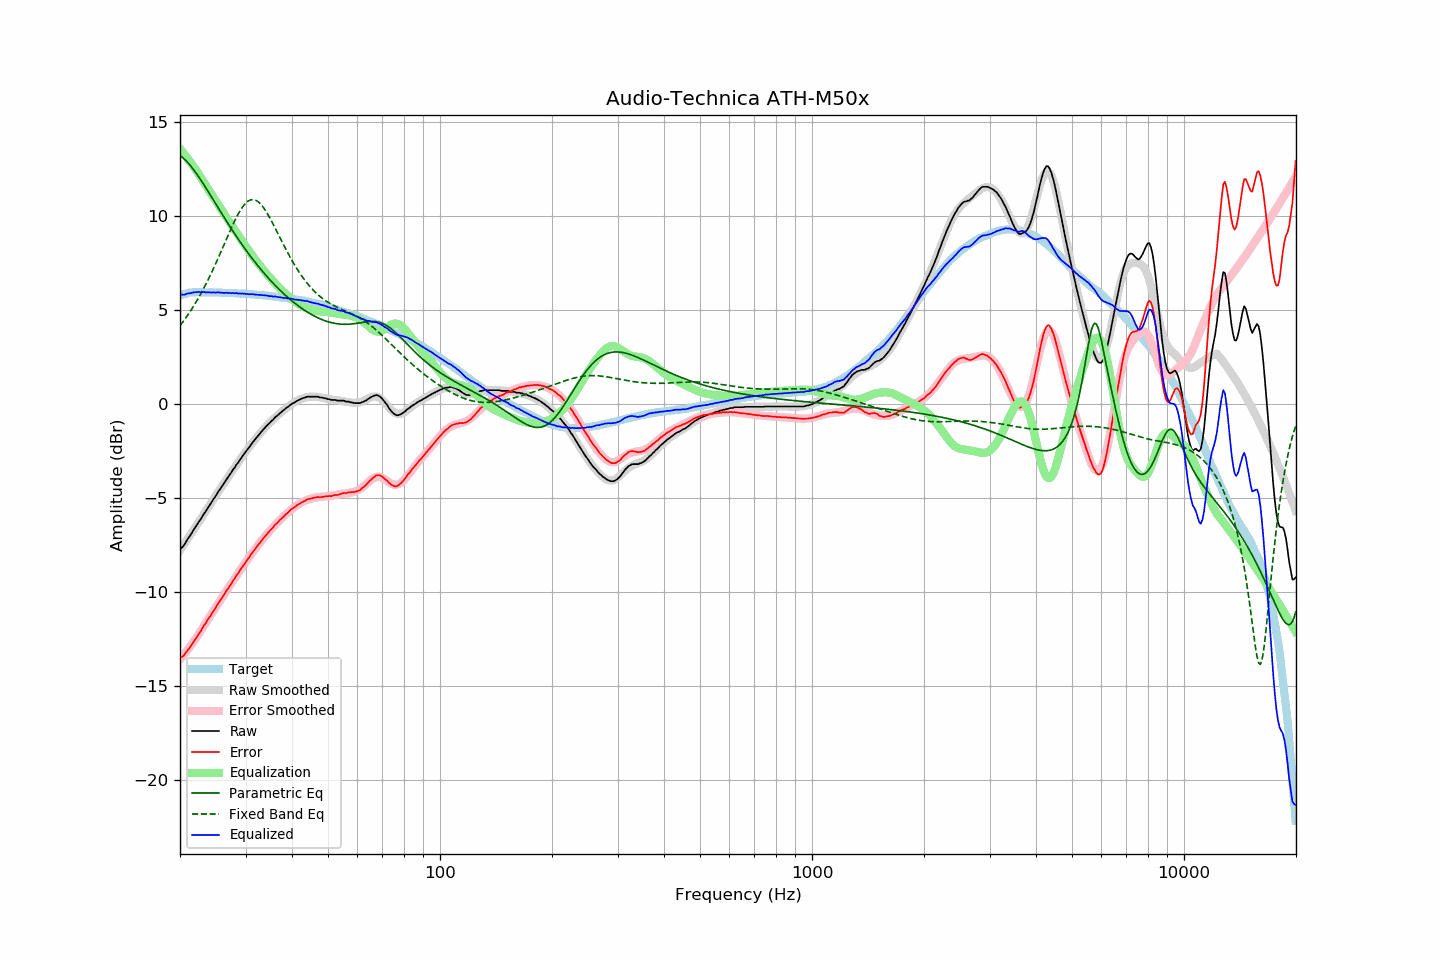

The data file committed next to this chart (first rows):
frequency, raw, error, smoothed, error_smoothed, equalization, parametric_eq, fixed_band_eq, equalized_raw, equalized_smoothed, target
20.00, -7.72, -13.51, -7.79, -13.60, 13.60, 13.24, 4.18, 5.87, 5.81, 5.79
20.20, -7.65, -13.47, -7.66, -13.49, 13.49, 13.18, 4.29, 5.84, 5.83, 5.82
20.40, -7.56, -13.41, -7.53, -13.39, 13.39, 13.11, 4.40, 5.82, 5.85, 5.85
20.61, -7.45, -13.31, -7.41, -13.28, 13.28, 13.03, 4.52, 5.83, 5.87, 5.87
20.81, -7.29, -13.19, -7.28, -13.17, 13.17, 12.95, 4.64, 5.87, 5.89, 5.90
21.02, -7.15, -13.08, -7.15, -13.06, 13.06, 12.85, 4.77, 5.90, 5.90, 5.93
21.23, -7.04, -12.98, -7.02, -12.94, 12.94, 12.75, 4.89, 5.90, 5.92, 5.94
21.44, -6.90, -12.85, -6.89, -12.82, 12.82, 12.65, 5.02, 5.92, 5.93, 5.95
21.66, -6.77, -12.72, -6.76, -12.70, 12.70, 12.54, 5.16, 5.94, 5.94, 5.96
21.87, -6.62, -12.58, -6.63, -12.58, 12.58, 12.43, 5.30, 5.96, 5.95, 5.96
22.09, -6.50, -12.47, -6.50, -12.46, 12.46, 12.31, 5.44, 5.96, 5.96, 5.96
22.31, -6.36, -12.33, -6.37, -12.34, 12.34, 12.19, 5.59, 5.97, 5.96, 5.96
22.54, -6.23, -12.19, -6.24, -12.20, 12.20, 12.06, 5.74, 5.97, 5.96, 5.96
22.76, -6.11, -12.08, -6.10, -12.06, 12.06, 11.93, 5.89, 5.95, 5.96, 5.96
22.99, -5.96, -11.92, -5.97, -11.93, 11.93, 11.80, 6.05, 5.96, 5.96, 5.95
23.22, -5.83, -11.78, -5.84, -11.80, 11.80, 11.67, 6.21, 5.97, 5.96, 5.95
23.45, -5.71, -11.66, -5.70, -11.66, 11.66, 11.53, 6.37, 5.95, 5.96, 5.95
23.69, -5.57, -11.52, -5.57, -11.52, 11.52, 11.39, 6.54, 5.96, 5.96, 5.95
23.92, -5.43, -11.38, -5.44, -11.39, 11.39, 11.26, 6.72, 5.96, 5.95, 5.95
24.16, -5.31, -11.27, -5.30, -11.26, 11.26, 11.12, 6.89, 5.94, 5.95, 5.96
24.40, -5.17, -11.13, -5.17, -11.12, 11.12, 10.98, 7.07, 5.95, 5.95, 5.96
24.65, -5.04, -10.98, -5.04, -10.99, 10.99, 10.84, 7.26, 5.95, 5.95, 5.95
24.89, -4.92, -10.87, -4.91, -10.86, 10.86, 10.70, 7.44, 5.93, 5.95, 5.95
25.14, -4.77, -10.72, -4.78, -10.72, 10.72, 10.56, 7.63, 5.95, 5.94, 5.94
25.39, -4.63, -10.58, -4.65, -10.59, 10.59, 10.42, 7.83, 5.96, 5.94, 5.94
25.65, -4.53, -10.47, -4.52, -10.46, 10.46, 10.28, 8.02, 5.93, 5.94, 5.94
25.91, -4.39, -10.32, -4.39, -10.33, 10.33, 10.14, 8.22, 5.94, 5.94, 5.93
26.16, -4.27, -10.20, -4.26, -10.19, 10.19, 10.01, 8.42, 5.92, 5.93, 5.93
26.43, -4.14, -10.07, -4.13, -10.06, 10.06, 9.87, 8.61, 5.93, 5.93, 5.93
26.69, -3.99, -9.92, -4.00, -9.93, 9.93, 9.73, 8.81, 5.94, 5.93, 5.93
26.96, -3.89, -9.81, -3.88, -9.80, 9.80, 9.60, 9.01, 5.91, 5.92, 5.93
27.23, -3.75, -9.67, -3.75, -9.67, 9.67, 9.47, 9.20, 5.92, 5.92, 5.92
27.50, -3.64, -9.56, -3.62, -9.54, 9.54, 9.33, 9.39, 5.90, 5.92, 5.92
27.77, -3.48, -9.39, -3.50, -9.41, 9.41, 9.20, 9.58, 5.93, 5.91, 5.91
28.05, -3.38, -9.29, -3.37, -9.28, 9.28, 9.07, 9.76, 5.90, 5.91, 5.91
28.33, -3.23, -9.13, -3.25, -9.15, 9.15, 8.94, 9.93, 5.92, 5.90, 5.90
28.62, -3.14, -9.03, -3.12, -9.02, 9.02, 8.82, 10.09, 5.89, 5.90, 5.90
28.90, -3.00, -8.90, -3.00, -8.90, 8.90, 8.69, 10.24, 5.89, 5.90, 5.90
29.19, -2.88, -8.77, -2.88, -8.77, 8.77, 8.57, 10.38, 5.89, 5.89, 5.88
29.48, -2.75, -8.64, -2.76, -8.64, 8.64, 8.45, 10.51, 5.89, 5.88, 5.89
29.78, -2.64, -8.52, -2.64, -8.52, 8.52, 8.32, 10.62, 5.88, 5.88, 5.88
30.08, -2.53, -8.40, -2.52, -8.40, 8.40, 8.21, 10.71, 5.87, 5.87, 5.88
30.38, -2.41, -8.27, -2.41, -8.27, 8.27, 8.09, 10.79, 5.87, 5.87, 5.87
30.68, -2.30, -8.17, -2.29, -8.15, 8.15, 7.97, 10.84, 5.85, 5.86, 5.86
30.99, -2.18, -8.03, -2.18, -8.03, 8.03, 7.86, 10.88, 5.86, 5.85, 5.85
31.30, -2.06, -7.90, -2.07, -7.91, 7.91, 7.75, 10.89, 5.86, 5.85, 5.85
31.61, -1.95, -7.80, -1.96, -7.80, 7.80, 7.63, 10.89, 5.84, 5.84, 5.85
31.93, -1.85, -7.68, -1.85, -7.68, 7.68, 7.52, 10.86, 5.83, 5.83, 5.83
32.24, -1.74, -7.56, -1.74, -7.57, 7.57, 7.42, 10.81, 5.83, 5.83, 5.82
32.57, -1.65, -7.46, -1.64, -7.46, 7.46, 7.31, 10.75, 5.81, 5.82, 5.82
32.89, -1.53, -7.35, -1.54, -7.35, 7.35, 7.21, 10.67, 5.81, 5.81, 5.81
33.22, -1.43, -7.24, -1.44, -7.24, 7.24, 7.10, 10.57, 5.81, 5.80, 5.80
33.55, -1.33, -7.13, -1.34, -7.14, 7.14, 7.00, 10.46, 5.80, 5.80, 5.80
33.89, -1.24, -7.03, -1.25, -7.03, 7.03, 6.90, 10.33, 5.79, 5.79, 5.79
34.23, -1.15, -6.93, -1.15, -6.93, 6.93, 6.81, 10.20, 5.79, 5.78, 5.78
34.57, -1.06, -6.83, -1.06, -6.83, 6.83, 6.71, 10.05, 5.77, 5.77, 5.77
34.92, -0.99, -6.74, -0.98, -6.73, 6.73, 6.62, 9.90, 5.75, 5.76, 5.76
35.27, -0.89, -6.64, -0.89, -6.64, 6.64, 6.52, 9.74, 5.75, 5.75, 5.75
35.62, -0.82, -6.56, -0.81, -6.55, 6.55, 6.43, 9.58, 5.72, 5.74, 5.74
35.97, -0.71, -6.44, -0.73, -6.45, 6.45, 6.34, 9.41, 5.74, 5.73, 5.72
... 635 more rows
